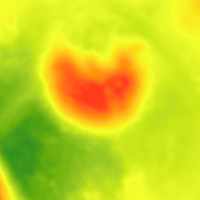

The data file committed next to this chart (first rows):
filename, width, height, class, xmin, ymin, xmax, ymax
03027.png, 200, 200, mound, 37, 43, 149, 136
